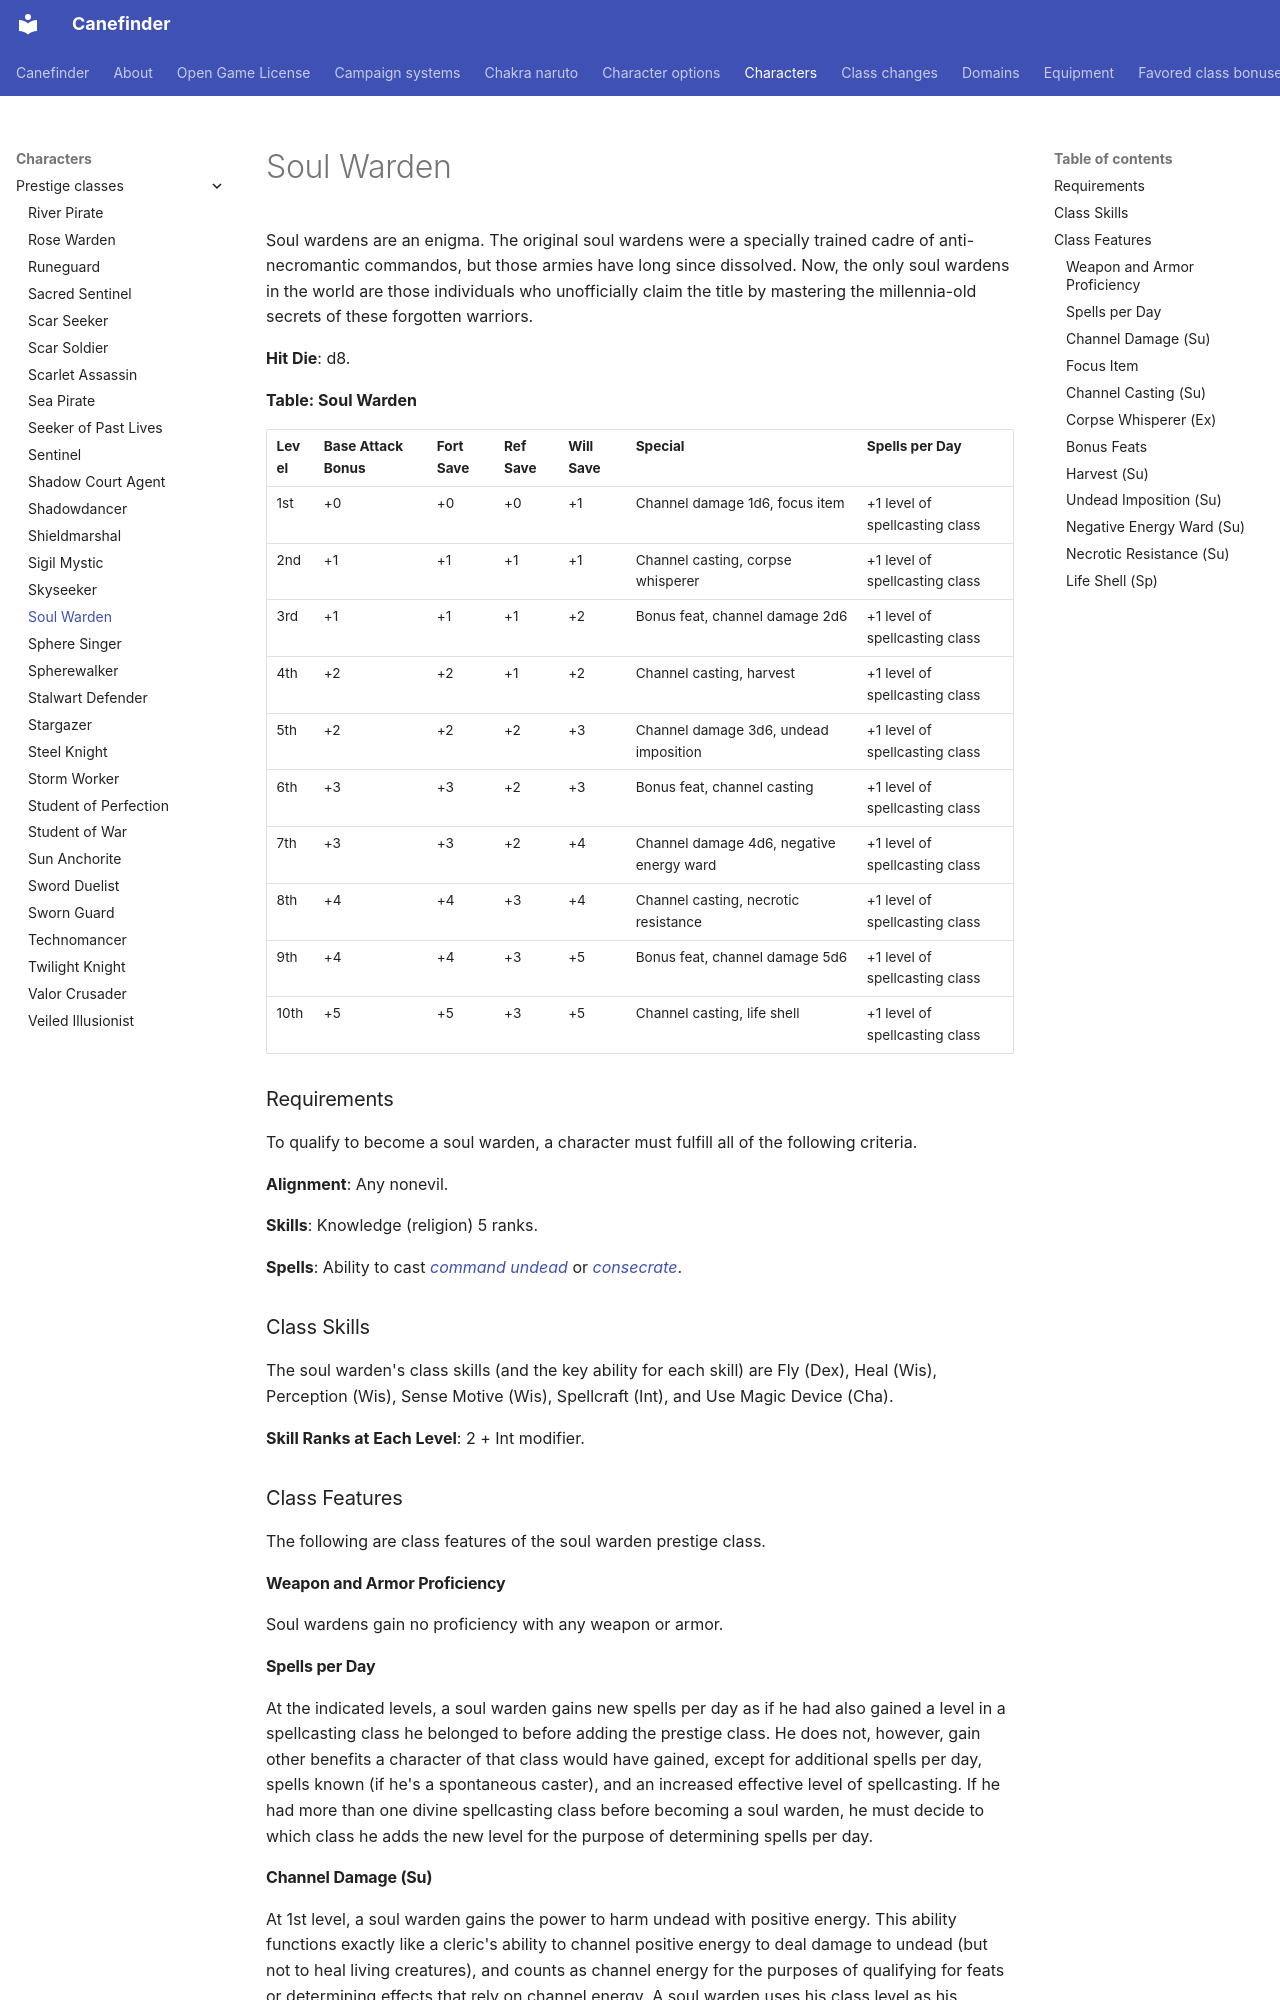

repository: canefinderhouserules/Canefinderhouserules · page: characters/prestige-classes/soul-warden/index.html · generator: mkdocs

# Soul Warden

Soul wardens are an enigma. The original soul wardens were a specially trained cadre of anti-necromantic commandos, but those armies have long since dissolved. Now, the only soul wardens in the world are those individuals who unofficially claim the title by mastering the millennia-old secrets of these forgotten warriors.

**Hit Die**: d8.

**Table: Soul Warden**

| Level | Base Attack Bonus | Fort Save | Ref Save | Will Save | Special | Spells per Day |
|---|---|---|---|---|---|---|
| 1st | +0 | +0 | +0 | +1 | Channel damage 1d6, focus item | +1 level of spellcasting class |
| 2nd | +1 | +1 | +1 | +1 | Channel casting, corpse whisperer | +1 level of spellcasting class |
| 3rd | +1 | +1 | +1 | +2 | Bonus feat, channel damage 2d6 | +1 level of spellcasting class |
| 4th | +2 | +2 | +1 | +2 | Channel casting, harvest | +1 level of spellcasting class |
| 5th | +2 | +2 | +2 | +3 | Channel damage 3d6, undead imposition | +1 level of spellcasting class |
| 6th | +3 | +3 | +2 | +3 | Bonus feat, channel casting | +1 level of spellcasting class |
| 7th | +3 | +3 | +2 | +4 | Channel damage 4d6, negative energy ward | +1 level of spellcasting class |
| 8th | +4 | +4 | +3 | +4 | Channel casting, necrotic resistance | +1 level of spellcasting class |
| 9th | +4 | +4 | +3 | +5 | Bonus feat, channel damage 5d6 | +1 level of spellcasting class |
| 10th | +5 | +5 | +3 | +5 | Channel casting, life shell | +1 level of spellcasting class |

### Requirements

To qualify to become a soul warden, a character must fulfill all of the following criteria.

**Alignment**: Any nonevil.

**Skills**: Knowledge (religion) 5 ranks.

**Spells**: Ability to cast [*command undead*](../../magic/spells/command-undead.md) or [*consecrate*](../../magic/spells/consecrate.md).

### Class Skills

The soul warden's class skills (and the key ability for each skill) are Fly (Dex), Heal (Wis), Perception (Wis), Sense Motive (Wis), Spellcraft (Int), and Use Magic Device (Cha).

**Skill Ranks at Each Level**: 2 + Int modifier.

### Class Features

The following are class features of the soul warden prestige class.

#### Weapon and Armor Proficiency

Soul wardens gain no proficiency with any weapon or armor.

#### Spells per Day

At the indicated levels, a soul warden gains new spells per day as if he had also gained a level in a spellcasting class he belonged to before adding the prestige class. He does not, however, gain other benefits a character of that class would have gained, except for additional spells per day, spells known (if he's a spontaneous caster), and an increased effective level of spellcasting. If he had more than one divine spellcasting class before becoming a soul warden, he must decide to which class he adds the new level for the purpose of determining spells per day.

#### Channel Damage (Su)

At 1st level, a soul warden gains the power to harm undead with positive energy. This ability functions exactly like a cleric's ability to channel positive energy to deal damage to undead (but not to heal living creatures), and counts as channel energy for the purposes of qualifying for feats or determining effects that rely on channel energy. A soul warden uses his class level as his effective cleric level when channeling damage. He can channel damage a number of times per day equal to 3 + his Charisma modifier. Soul warden levels stack with levels in any class that grants channel energy for the purpose of determining the number of damage dice his channel energy ability deals to undead (if any).

#### Focus Item

A soul warden focuses his powers through an object called a focus item. A soul warden must be able to present his focus item to channel damage or to cast spells that require a divine focus. Common focus items include amulets, bells, holy symbols, and staves.
